Run: headless pygame with SDL's dummy video driver; simulated clock (each Clock.tick advances the game by its frame time, no real sleeping); random seed 0; keys injected as events and as key.get_pressed() state; no mouse input.
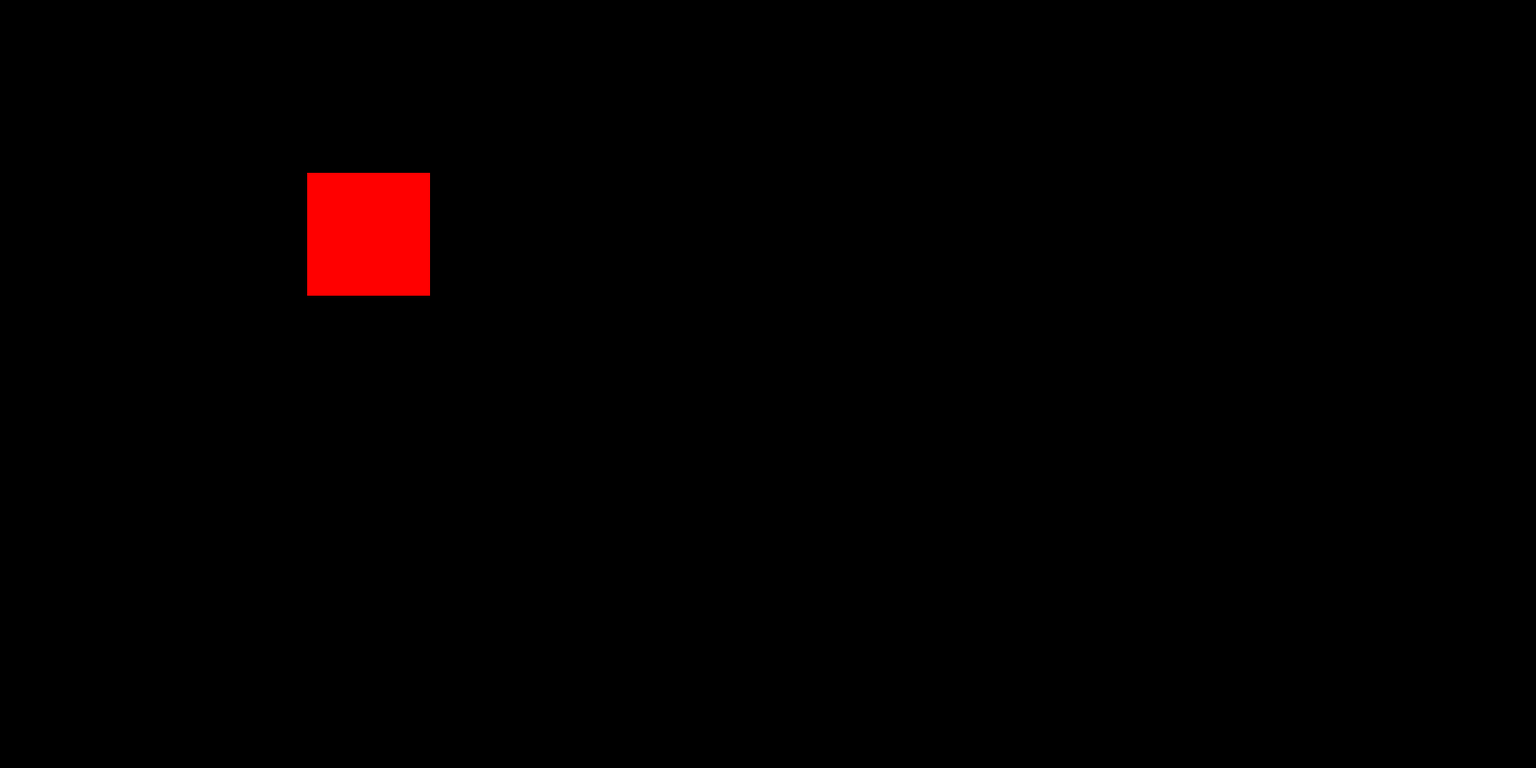
Frame 1 of 4 · flips 1–60 · no input
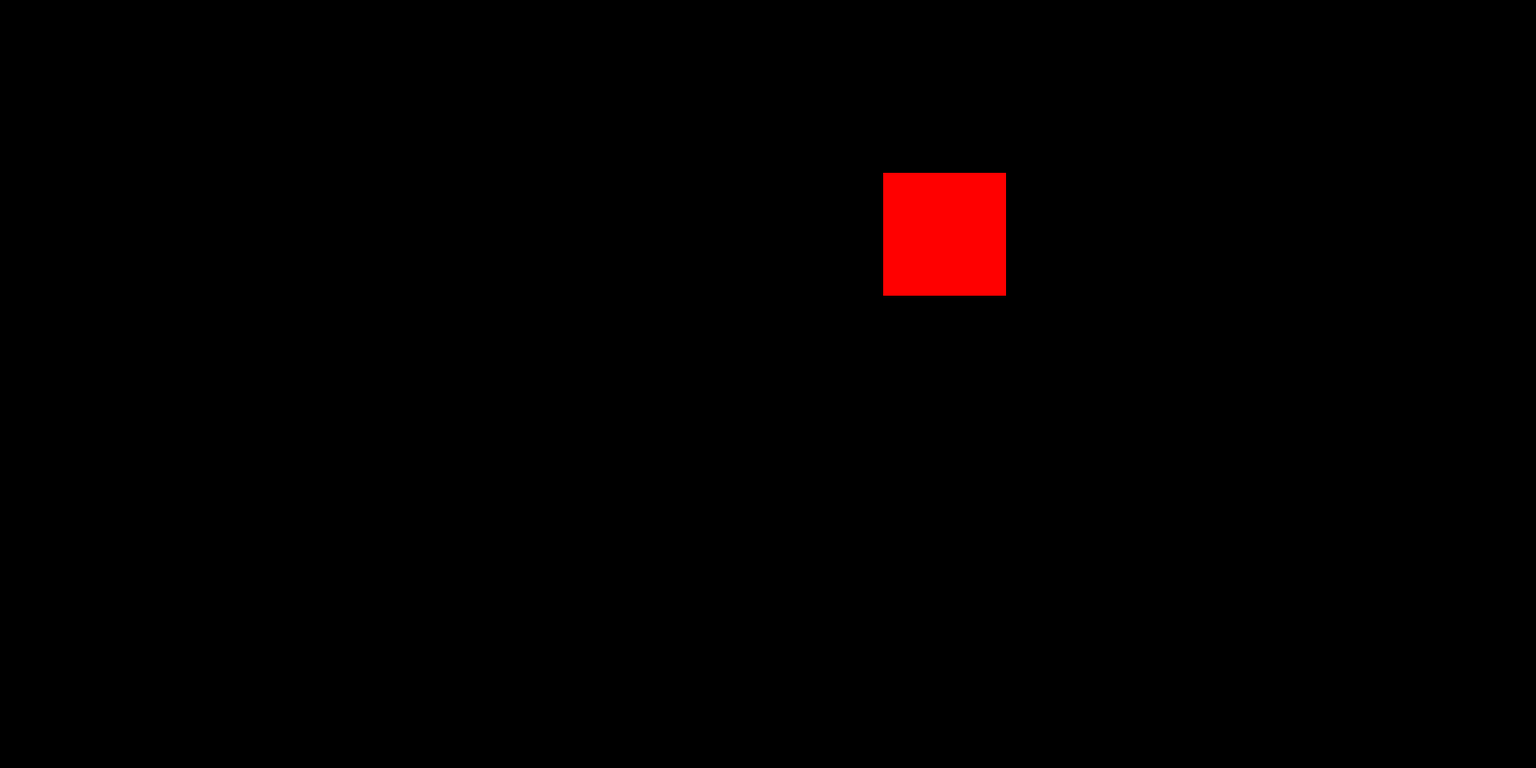
Frame 2 of 4 · flips 61–180 · tapped SPACE, RETURN · held RIGHT (→), D
Frame 3 of 4 · flips 181–300 · held DOWN (↓), S · screen unchanged from frame 2, image omitted
Frame 4 of 4 · flips 301–420 · held LEFT (←), A, UP (↑), W · screen same as frame 1, image omitted

The pygame program that drew these frames:

import pygame #pygame is imported into the program

pygame.init() #pygame is initialized

clock = pygame.time.Clock()
fps = 60 #frames per second
screen_width = 1600 #width of the screen
screen_height = 800 #height of the screen

screen = pygame.display.set_mode((screen_width, screen_height)) #setting the display 
pygame.display.set_caption("Wave Hunter")

player_positionx = 320 #setting position of the player on the x and y
player_positiony = 180
player_width = 128 #dimensions of the player
player_height = 128
player_velocity = 5 #speed of the player movement
player_jump = False #is player jumping
jump_count = 10
player_dash = False
dash_count = 5
playerfacing_right = True #which direction is the player facing
dash_cooldown = 0 # is dash on cooldown

game_running = True
while game_running: #game loop
    clock.tick(fps)
    pygame.time.delay(50)
    for event in pygame.event.get():
        if event.type == pygame.QUIT: #checks if x button in top right is pressed
            game_running = False #redirects out of loop
    
    keys = pygame.key.get_pressed() #detects when a key is pressed

    if keys[pygame.K_a] and player_positionx > player_velocity: #when the 'A' key is pressed and not on the edge of the screen
        player_positionx -= player_velocity #player moves left
        playerfacing_right = False
    if keys[pygame.K_d] and player_positionx < screen_width - player_width: #when 'D' key is pressed and not on the edge of the screen
        player_positionx += player_velocity #player moves right
        playerfacing_right = True
    if not(player_jump):
        if keys[pygame.K_SPACE]: #when the spacebar is pressed
            player_jump = True #player is jumping
    else:
        if jump_count >= -10:
            neg = 1 #makes jump move upwards before peak
            if jump_count < 0:
                neg = -1 #makes the jump moves downwards after its peak
            player_positiony -= (jump_count ** 2) * 0.5 *neg #player moves in a line of a quadratic
            jump_count -= 1
        else:
            player_jump = False #jump has finished and now player is no longer in jump motion
            jump_count = 10
    if not(player_dash):
        dash_cooldown -= 1 #player cooldown decrements by 1 if the the player is not dashing
        if dash_cooldown < 0:
            dash_cooldown = 0 #makes sure the variable does not go below 0
        if keys[pygame.K_LSHIFT] and dash_cooldown == 0 and player_positionx > player_velocity and player_positionx < screen_width - player_width: #when left shift is pressed
            player_dash = True
    else:
        if dash_count > 0: 
            if playerfacing_right == False and player_positionx > player_velocity: #which way is the player facing and can they respecting the boundaries 
                player_positionx -=  player_velocity * 2 #player moves by velocity * 2 5 times
                dash_count -= 1
                if player_positionx == player_velocity or player_positionx < player_velocity: #cancels the dash if they are dashing into the boundary
                    player_dash = False #all variables are reset
                    dash_count = 5
                    dash_cooldown = 15
            if playerfacing_right == True and player_positionx < screen_width - player_width:
                player_positionx += player_velocity * 2
                dash_count -= 1
                if player_positionx == screen_width - player_width or player_positionx > screen_width - player_width:
                    player_dash = False #all variables are reset
                    dash_count = 5
                    dash_cooldown = 15
        else: #dash has ended
            player_dash = False #all variables are reset
            dash_count = 5
            dash_cooldown = 15

    screen.fill((0,0,0)) #ensures the character does not copy itself
    pygame.draw.rect(screen, (255, 0, 0), (player_positionx, player_positiony, player_width, player_height))
    pygame.display.update()

pygame.quit() #program closes
